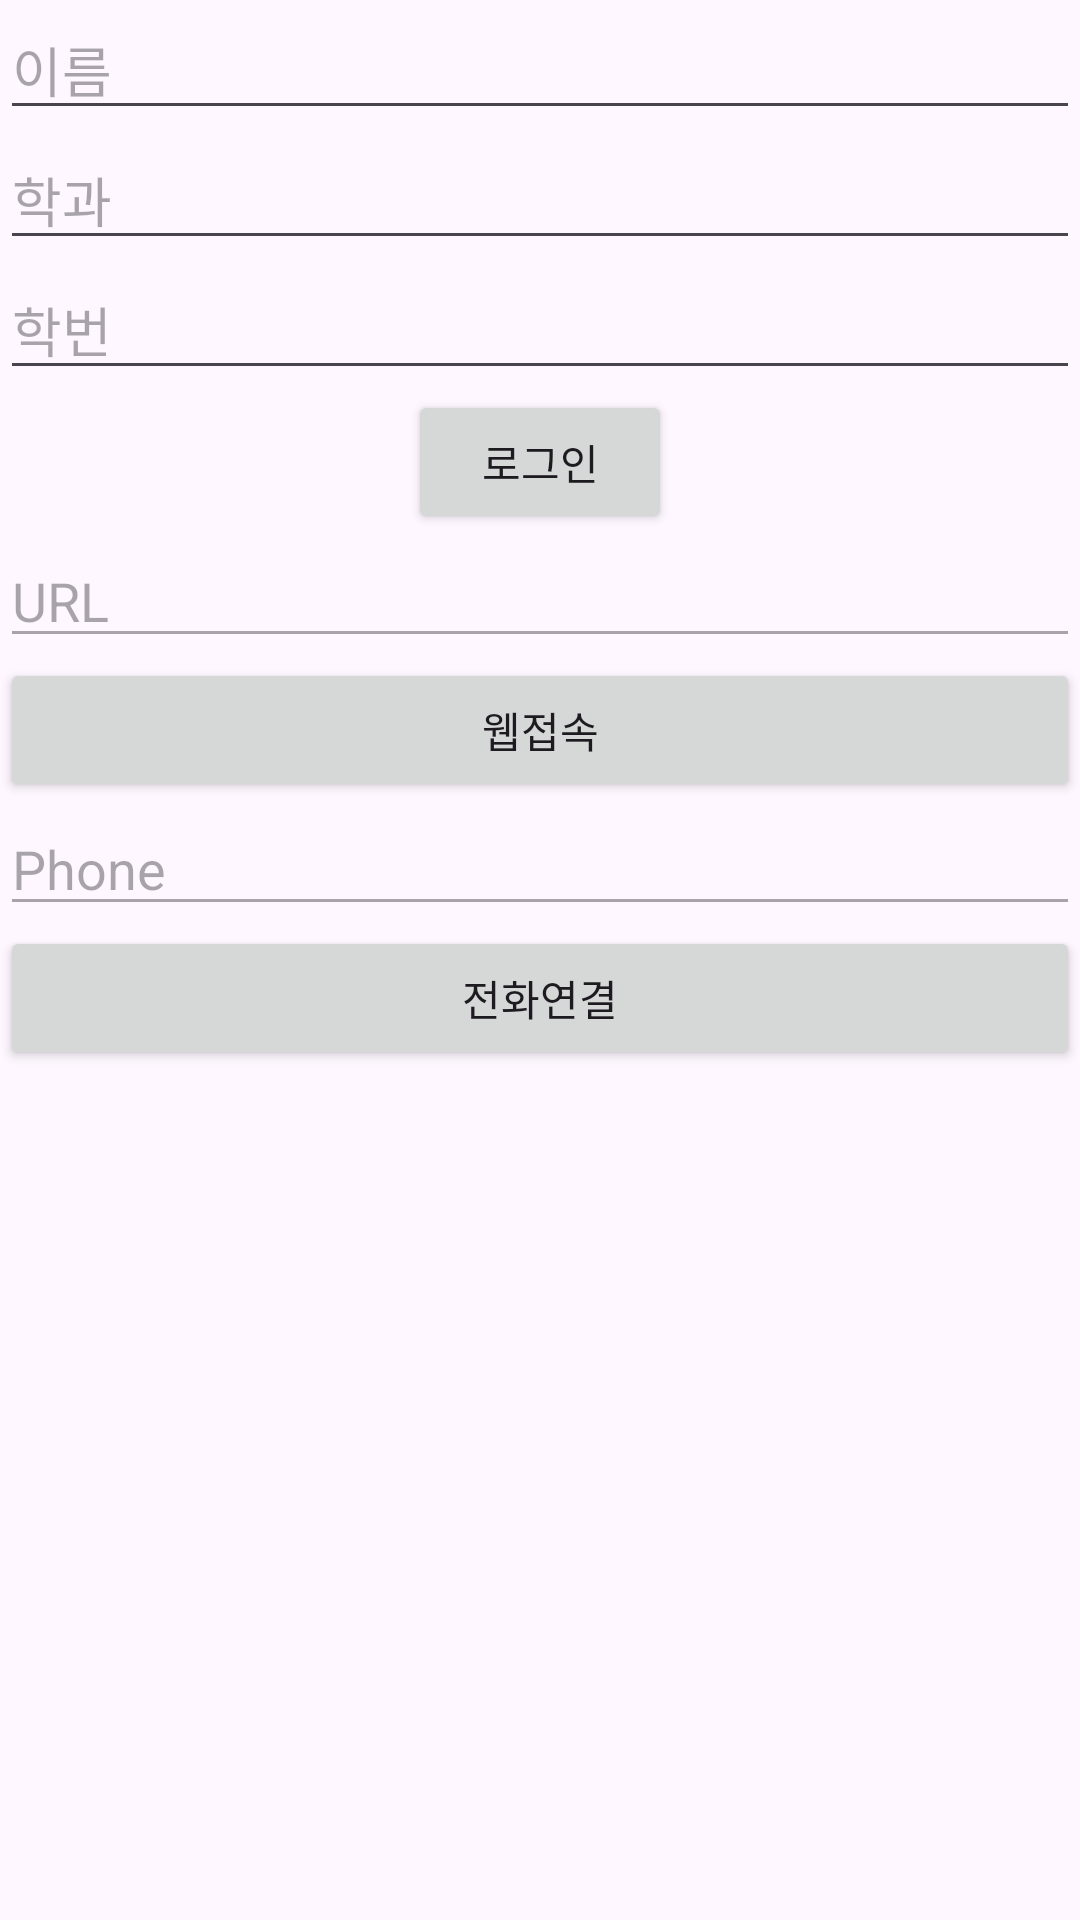

Android layout source for this screen:
<!-- AndroidManifest.xml: application theme Theme.Gw -->
<!-- res/layout/activity_main.xml -->
<?xml version="1.0" encoding="utf-8"?>
<LinearLayout xmlns:android="http://schemas.android.com/apk/res/android"
    xmlns:app="http://schemas.android.com/apk/res-auto"
    xmlns:tools="http://schemas.android.com/tools"
    android:id="@+id/main"
    android:layout_width="match_parent"
    android:layout_height="match_parent"
    android:orientation="vertical"
    tools:context=".MainActivity">

     <EditText
         android:id="@+id/Name"
         android:layout_width="match_parent"
         android:layout_height="wrap_content"
         android:hint="이름"
     />
    <EditText
        android:id="@+id/Major"
        android:layout_width="match_parent"
        android:layout_height="wrap_content"
        android:hint="학과"
        />
    <EditText
        android:id="@+id/Id"
        android:layout_width="match_parent"
        android:layout_height="wrap_content"
        android:hint="학번"
        />

    <Button
        android:id="@+id/btn_login"
        android:layout_width="wrap_content"
        android:layout_height="wrap_content"
        android:layout_gravity="center"
        android:gravity="center"
        android:text="로그인"/>

    <EditText
        android:id="@+id/URL"
        android:layout_width="match_parent"
        android:layout_height="wrap_content"
        android:enabled="false"
        android:hint="URL"
        />

    <Button
        android:id="@+id/web"
        android:layout_width="match_parent"
        android:layout_height="wrap_content"
        android:layout_gravity="center"
        android:gravity="center"
        android:text="웹접속"/>
    <EditText
        android:id="@+id/Phone"
        android:layout_width="match_parent"
        android:layout_height="wrap_content"
        android:hint="Phone"
        android:enabled="false"
        />
    <Button
        android:id="@+id/contact"
        android:layout_width="match_parent"
        android:layout_height="wrap_content"
        android:layout_gravity="center"
        android:gravity="center"
        android:text="전화연결"/>


</LinearLayout>
<!-- resources referenced by this layout -->
<resources>
  <style name="Theme.Gw" parent="Base.Theme.Gw" />
  <style name="Base.Theme.Gw" parent="Theme.Material3.DayNight.NoActionBar">
          
          
      </style>
</resources>
